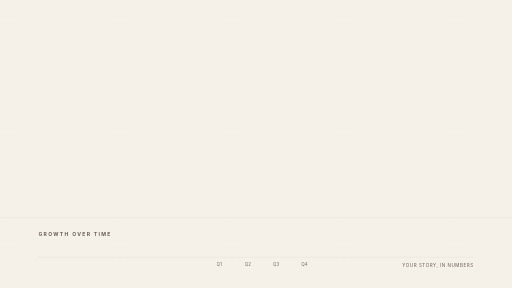
t = 0.00 s
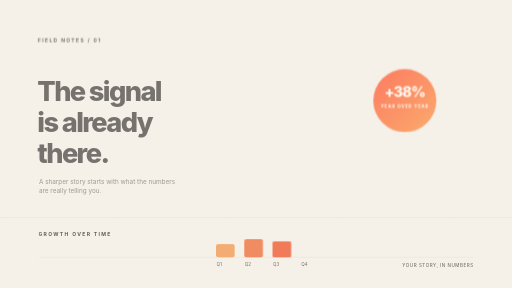
t = 0.36 s
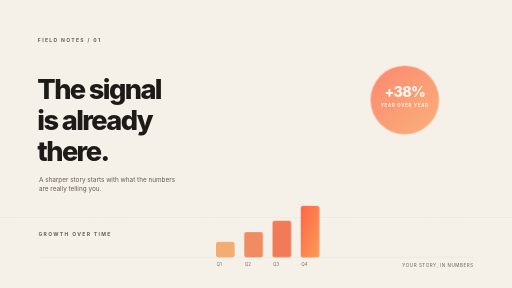
t = 1.01 s
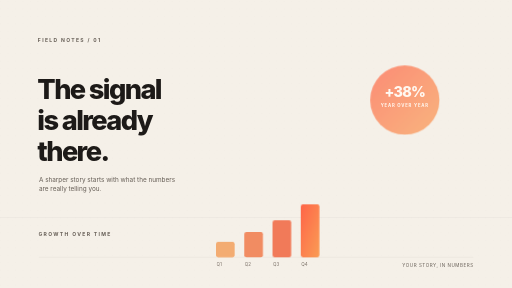
t = 1.34 s
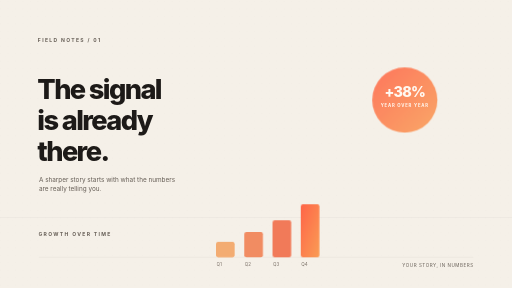
t = 1.99 s
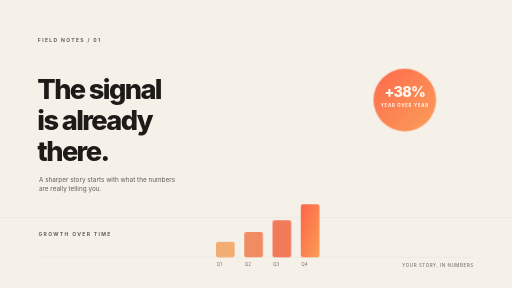
t = 2.31 s

The animated SVG that drew these frames (rendered in a browser with its animation timeline set to each time). Animation: 3 CSS @keyframes rules; one cycle of 2.96 s, repeats indefinitely.

<svg xmlns="http://www.w3.org/2000/svg" width="1920" height="1080" viewBox="0 0 1920 1080" role="img" aria-labelledby="title desc">
  <title id="title">Signal — editorial data story template</title>
  <desc id="desc">A warm ivory editorial slide with oversized black typography, animated data bars, and a vivid coral accent.</desc>
  <defs>
    <linearGradient id="ink" x1="0" y1="0" x2="1" y2="1">
      <stop stop-color="#ff6548"/><stop offset="1" stop-color="#fa9d55"/>
    </linearGradient>
    <pattern id="grain" width="28" height="28" patternUnits="userSpaceOnUse">
      <circle cx="3" cy="4" r="1" fill="#28231f" opacity=".07"/>
      <circle cx="19" cy="17" r=".8" fill="#28231f" opacity=".055"/>
    </pattern>
    <style>
      text { font-family: Inter, ui-sans-serif, system-ui, "Segoe UI", sans-serif; }
      .tag { fill: #665e56; font-size: 19px; font-weight: 700; letter-spacing: 5px; }
      .headline { fill: #1d1a18; font-size: 102px; font-weight: 760; letter-spacing: -6px; }
      .caption { fill: #665e56; font-size: 24px; }
      .enter { opacity: 0; transform: translateY(18px); animation: enter .9s cubic-bezier(.2,.7,.2,1) forwards; }
      .late { animation-delay: .2s; }
      .bar { transform-box: fill-box; transform-origin: bottom; transform: scaleY(0); animation: grow 1.1s cubic-bezier(.2,.8,.2,1) forwards; }
      .b2 { animation-delay: .12s; }.b3 { animation-delay: .24s; }.b4 { animation-delay: .36s; }
      .dot { animation: pulse 2.6s ease-in-out infinite; transform-origin: 1518px 375px; }
      @keyframes enter { to { opacity: 1; transform: translateY(0); } }
      @keyframes grow { to { transform: scaleY(1); } }
      @keyframes pulse { 50% { transform: scale(1.12); opacity: .72; } }
      @media (prefers-reduced-motion: reduce) {
        *, *::before, *::after { animation-duration: .01ms !important; animation-iteration-count: 1 !important; }
        .enter { opacity: 1; transform: none; }
        .bar { transform: scaleY(1); }
      }
    </style>
  </defs>
  <rect width="1920" height="1080" fill="#f5f0e8"/>
  <rect width="1920" height="1080" fill="url(#grain)"/>
  <path d="M0 816H1920" stroke="#24201d" stroke-opacity=".13"/>
  <g class="enter">
    <text class="tag" x="142" y="156">FIELD NOTES  /  01</text>
    <circle class="dot" cx="1518" cy="375" r="116" fill="url(#ink)"/>
    <text x="1518" y="362" text-anchor="middle" fill="#fff9f2" font-size="54" font-weight="760" letter-spacing="-3">+38%</text>
    <text x="1518" y="401" text-anchor="middle" fill="#fff9f2" font-size="16" font-weight="650" letter-spacing="3">YEAR OVER YEAR</text>
  </g>
  <g class="enter late">
    <text class="headline" x="140" y="370">The signal</text>
    <text class="headline" x="140" y="486">is already</text>
    <text class="headline" x="140" y="602" fill="#ef654a">there.</text>
    <text class="caption" x="146" y="681">A sharper story starts with what the numbers</text>
    <text class="caption" x="146" y="718">are really telling you.</text>
  </g>
  <g transform="translate(0 0)">
    <text class="tag" x="144" y="884" font-size="14" letter-spacing="3">GROWTH OVER TIME</text>
    <path d="M145 965H1775" stroke="#25211d" stroke-opacity=".2"/>
    <rect class="bar" x="810" y="907" width="70" height="58" rx="8" fill="#f3ac72"/>
    <rect class="bar b2" x="916" y="870" width="70" height="95" rx="8" fill="#f18c62"/>
    <rect class="bar b3" x="1022" y="826" width="70" height="139" rx="8" fill="#f17a59"/>
    <rect class="bar b4" x="1128" y="766" width="70" height="199" rx="8" fill="url(#ink)"/>
    <text x="812" y="997" fill="#7b7168" font-size="17">Q1</text>
    <text x="918" y="997" fill="#7b7168" font-size="17">Q2</text>
    <text x="1024" y="997" fill="#7b7168" font-size="17">Q3</text>
    <text x="1130" y="997" fill="#7b7168" font-size="17">Q4</text>
  </g>
  <text x="1776" y="1000" text-anchor="end" fill="#665e56" font-size="17" letter-spacing="2">YOUR STORY, IN NUMBERS</text>
</svg>
